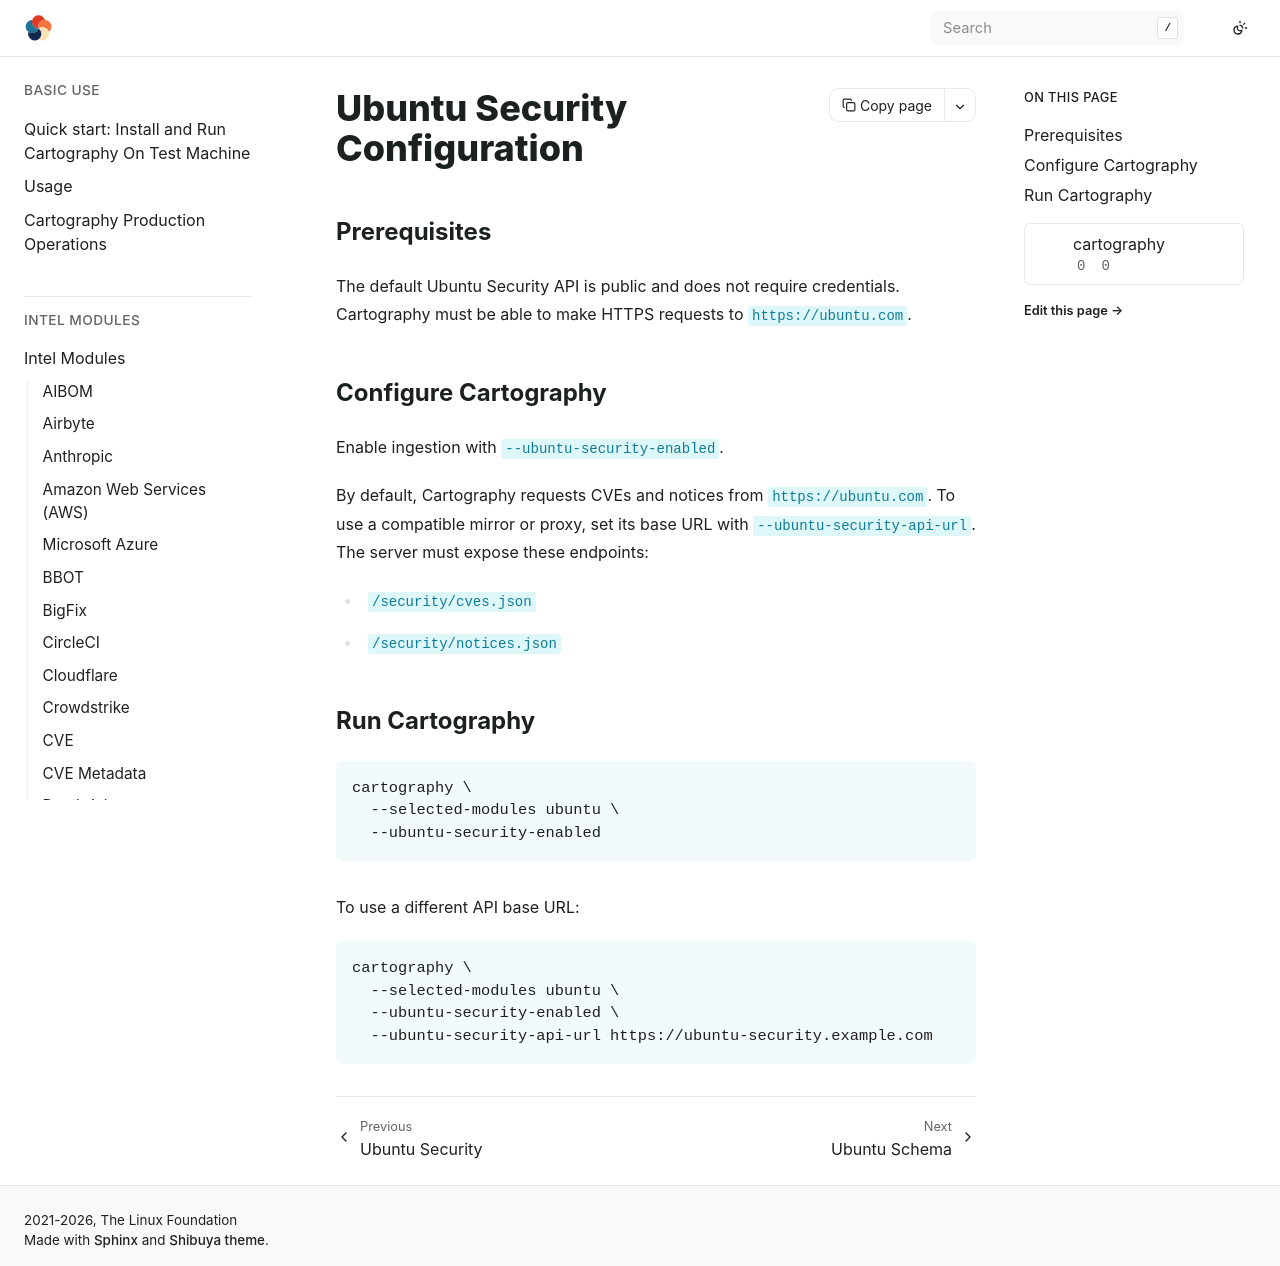

repository: Stratus-Ops-Console/cartography · page: modules/ubuntu/config.html · generator: sphinx

# Ubuntu Security Configuration

## Prerequisites

The default Ubuntu Security API is public and does not require credentials.
Cartography must be able to make HTTPS requests to `https://ubuntu.com`.

## Configure Cartography

Enable ingestion with `--ubuntu-security-enabled`.

By default, Cartography requests CVEs and notices from
`https://ubuntu.com`. To use a compatible mirror or proxy, set its base URL
with `--ubuntu-security-api-url`. The server must expose these endpoints:

- `/security/cves.json`
- `/security/notices.json`

## Run Cartography

```bash
cartography \
  --selected-modules ubuntu \
  --ubuntu-security-enabled
```

To use a different API base URL:

```bash
cartography \
  --selected-modules ubuntu \
  --ubuntu-security-enabled \
  --ubuntu-security-api-url https://ubuntu-security.example.com
```
